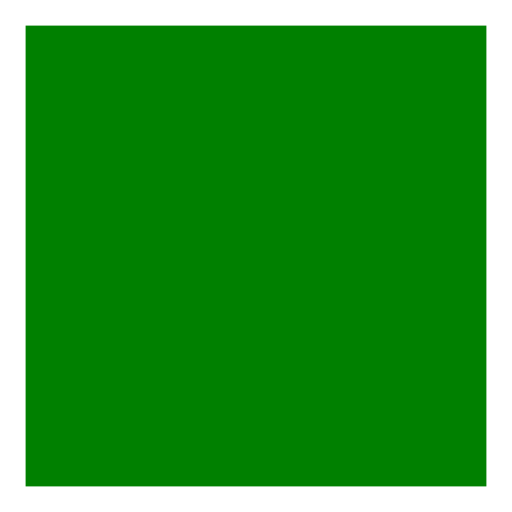
t = 0.00 s
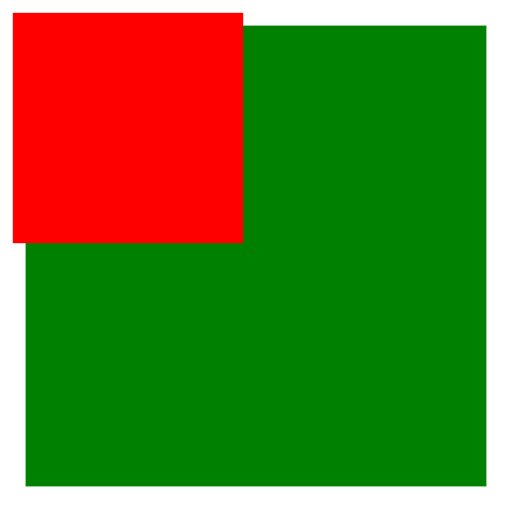
t = 0.05 s
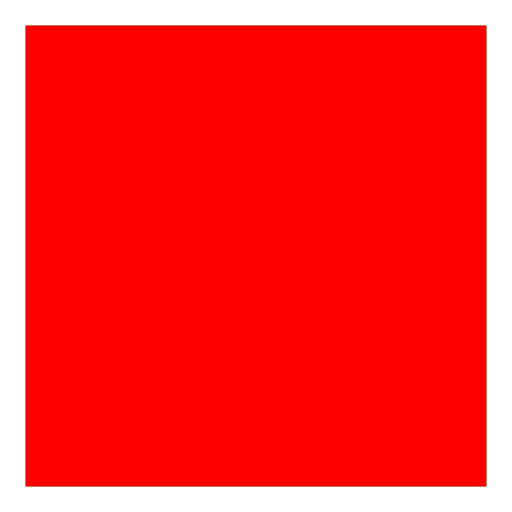
t = 0.10 s
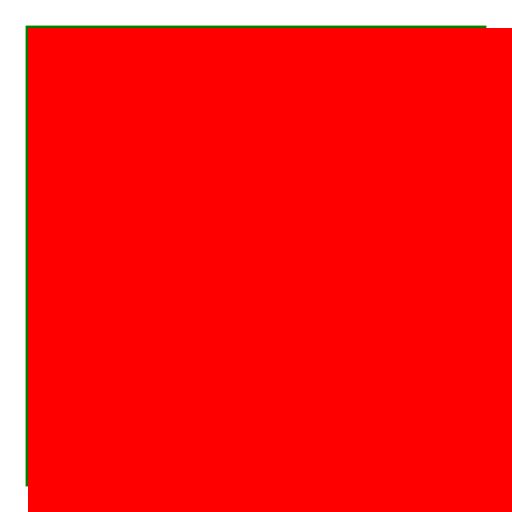
t = 0.13 s
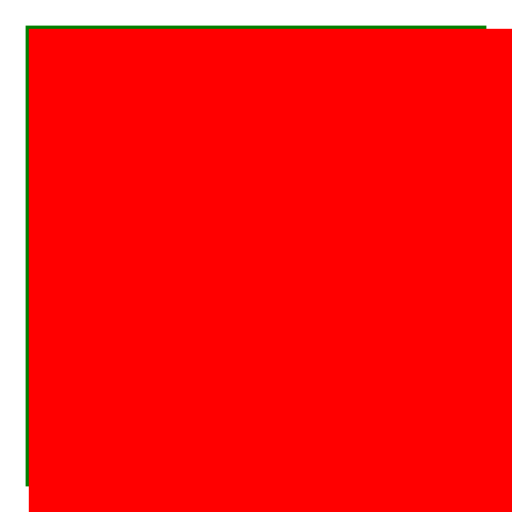
t = 0.15 s
t = 0.20 s: frame unchanged from t = 0.10 s, image omitted

The animated SVG that drew these frames (rendered in a browser with its animation timeline set to each time). Animation: 2 SMIL elements (animateTransform=2); one cycle of 0.20 s.

<svg viewBox="0 0 200 200" xmlns="http://www.w3.org/2000/svg">
  <rect x="10" y="10" width="180" height="180" fill="green" />
  <rect
    x="10"
    y="10"
    width="180"
    height="180"
    fill="red"
    >
    <animateTransform attributeName="transform" type="scale" from="0 0" to="2 2" dur="200ms" additive="sum" fill="freeze" />
    <animateTransform attributeName="transform" type="scale" from="1 1" to="0.5 0.5" begin="100ms" dur="100ms" additive="sum" fill="freeze" />
    </rect>
</svg>
